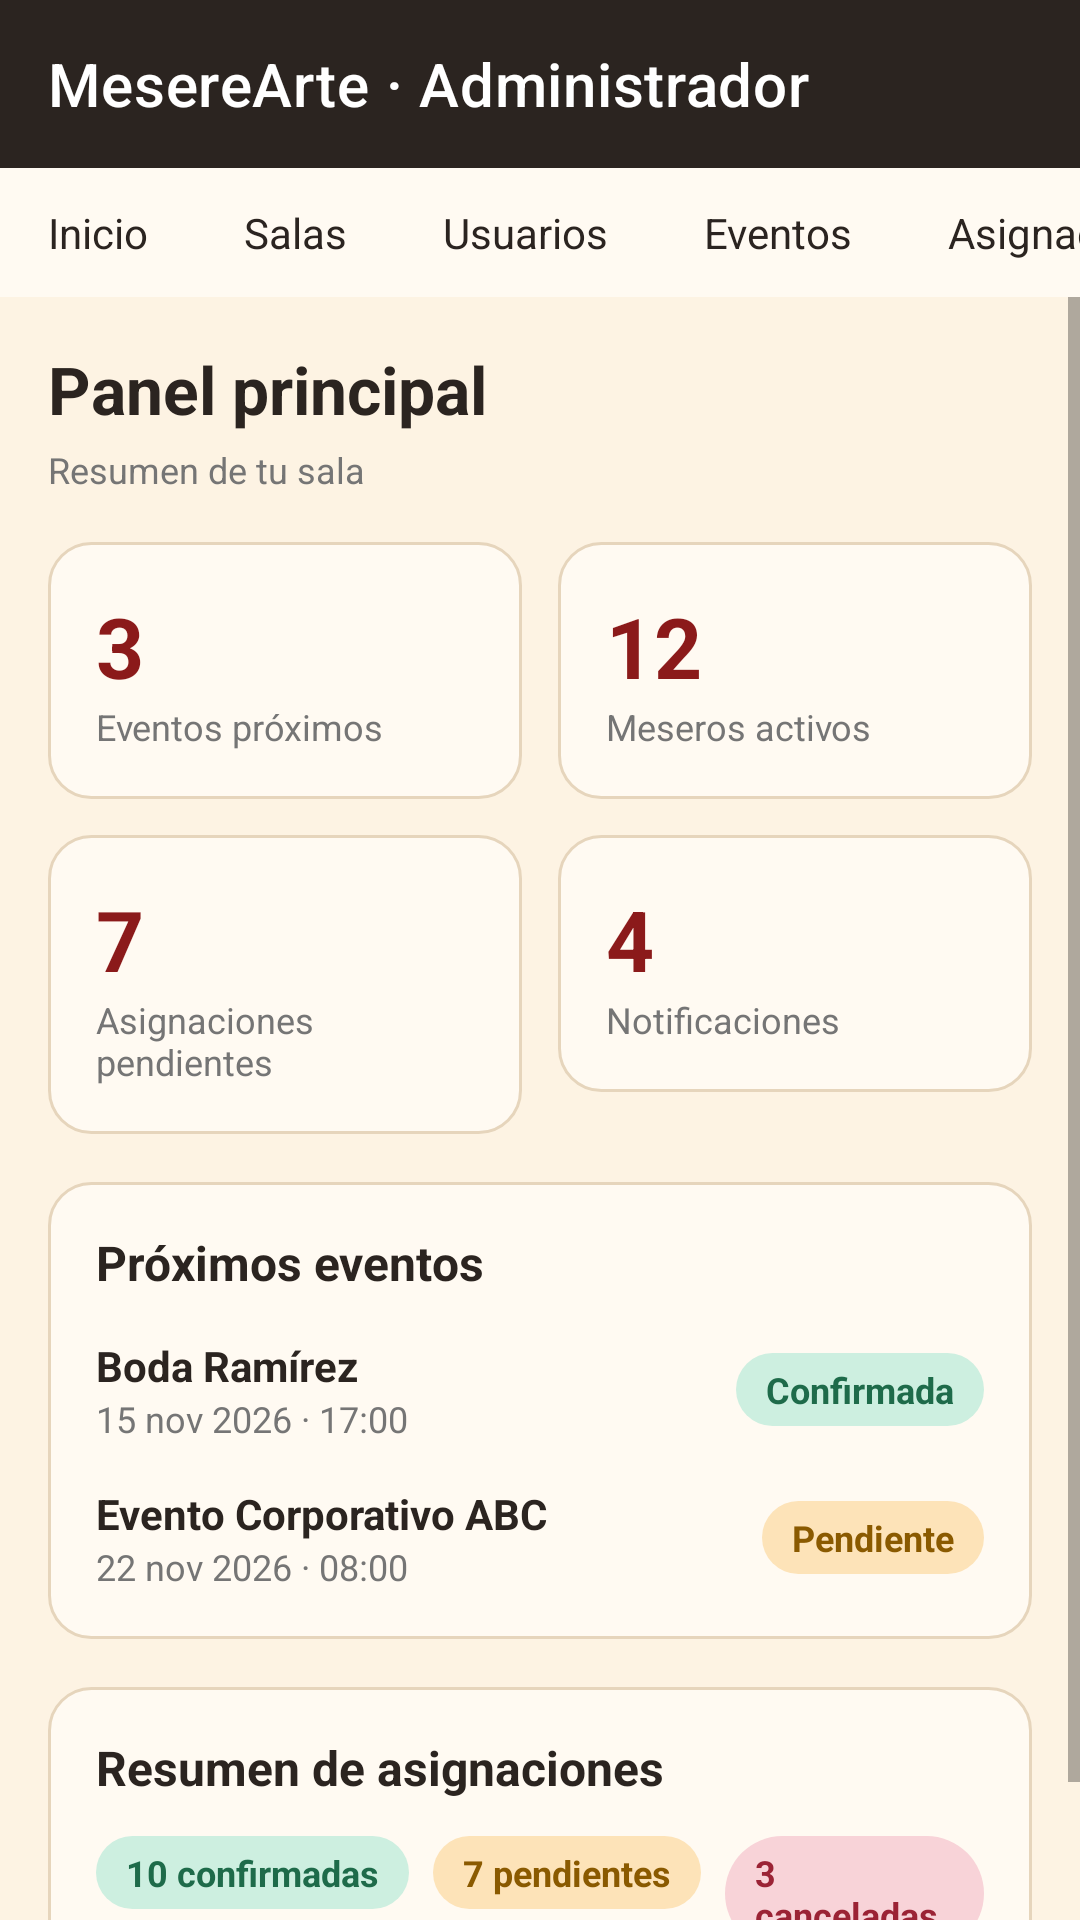

Produce the Android XML layout that renders to this screen, including the resource entries it uses.
<!-- AndroidManifest.xml: application theme Theme.MesereArte -->
<!-- res/layout/activity_panel_admin.xml -->
<?xml version="1.0" encoding="utf-8"?>
<LinearLayout xmlns:android="http://schemas.android.com/apk/res/android"
    xmlns:app="http://schemas.android.com/apk/res-auto"
    android:id="@+id/panelAdminRoot"
    android:layout_width="match_parent"
    android:layout_height="match_parent"
    android:background="@color/brown_dark"
    android:orientation="vertical">

    <include layout="@layout/include_barra_admin" />

    
    <ScrollView
        android:layout_width="match_parent"
        android:layout_height="0dp"
        android:layout_weight="1"
        android:background="@color/cream">

        <LinearLayout
            android:layout_width="match_parent"
            android:layout_height="wrap_content"
            android:orientation="vertical"
            android:padding="16dp">

            <TextView
                style="@style/Mesere.Title"
                android:layout_width="match_parent"
                android:layout_height="wrap_content"
                android:text="Panel principal" />

            <TextView
                android:id="@+id/tvBienvenidaAdmin"
                style="@style/Mesere.Subtitle"
                android:layout_width="match_parent"
                android:layout_height="wrap_content"
                android:layout_marginTop="4dp"
                android:text="Resumen de tu sala" />

            
            <LinearLayout
                android:layout_width="match_parent"
                android:layout_height="wrap_content"
                android:layout_marginTop="16dp"
                android:orientation="horizontal">

                <LinearLayout
                    style="@style/Mesere.Card"
                    android:layout_width="0dp"
                    android:layout_height="wrap_content"
                    android:layout_weight="1"
                    android:orientation="vertical">

                    <TextView
                        style="@style/Mesere.Indicator"
                        android:layout_width="wrap_content"
                        android:layout_height="wrap_content"
                        android:text="3" />

                    <TextView
                        style="@style/Mesere.Subtitle"
                        android:layout_width="wrap_content"
                        android:layout_height="wrap_content"
                        android:text="Eventos próximos" />
                </LinearLayout>

                <LinearLayout
                    style="@style/Mesere.Card"
                    android:layout_width="0dp"
                    android:layout_height="wrap_content"
                    android:layout_marginStart="12dp"
                    android:layout_weight="1"
                    android:orientation="vertical">

                    <TextView
                        style="@style/Mesere.Indicator"
                        android:layout_width="wrap_content"
                        android:layout_height="wrap_content"
                        android:text="12" />

                    <TextView
                        style="@style/Mesere.Subtitle"
                        android:layout_width="wrap_content"
                        android:layout_height="wrap_content"
                        android:text="Meseros activos" />
                </LinearLayout>

            </LinearLayout>

            
            <LinearLayout
                android:layout_width="match_parent"
                android:layout_height="wrap_content"
                android:layout_marginTop="12dp"
                android:orientation="horizontal">

                <LinearLayout
                    style="@style/Mesere.Card"
                    android:layout_width="0dp"
                    android:layout_height="wrap_content"
                    android:layout_weight="1"
                    android:orientation="vertical">

                    <TextView
                        style="@style/Mesere.Indicator"
                        android:layout_width="wrap_content"
                        android:layout_height="wrap_content"
                        android:text="7" />

                    <TextView
                        style="@style/Mesere.Subtitle"
                        android:layout_width="wrap_content"
                        android:layout_height="wrap_content"
                        android:text="Asignaciones pendientes" />
                </LinearLayout>

                <LinearLayout
                    android:id="@+id/cardNotificaciones"
                    style="@style/Mesere.Card"
                    android:layout_width="0dp"
                    android:layout_height="wrap_content"
                    android:layout_marginStart="12dp"
                    android:layout_weight="1"
                    android:orientation="vertical">

                    <TextView
                        style="@style/Mesere.Indicator"
                        android:layout_width="wrap_content"
                        android:layout_height="wrap_content"
                        android:text="4" />

                    <TextView
                        style="@style/Mesere.Subtitle"
                        android:layout_width="wrap_content"
                        android:layout_height="wrap_content"
                        android:text="Notificaciones" />
                </LinearLayout>

            </LinearLayout>

            
            <LinearLayout
                style="@style/Mesere.Card"
                android:layout_width="match_parent"
                android:layout_height="wrap_content"
                android:layout_marginTop="16dp"
                android:orientation="vertical">

                <TextView
                    style="@style/Mesere.CardTitle"
                    android:layout_width="match_parent"
                    android:layout_height="wrap_content"
                    android:text="Próximos eventos" />

                <LinearLayout
                    android:layout_width="match_parent"
                    android:layout_height="wrap_content"
                    android:layout_marginTop="14dp"
                    android:gravity="center_vertical"
                    android:orientation="horizontal">

                    <LinearLayout
                        android:layout_width="0dp"
                        android:layout_height="wrap_content"
                        android:layout_weight="1"
                        android:orientation="vertical">

                        <TextView
                            android:layout_width="wrap_content"
                            android:layout_height="wrap_content"
                            android:text="Boda Ramírez"
                            android:textColor="@color/brown_dark"
                            android:textStyle="bold" />

                        <TextView
                            style="@style/Mesere.Subtitle"
                            android:layout_width="wrap_content"
                            android:layout_height="wrap_content"
                            android:text="15 nov 2026 · 17:00" />
                    </LinearLayout>

                    <TextView
                        style="@style/Mesere.Chip.Confirmed"
                        android:layout_width="wrap_content"
                        android:layout_height="wrap_content"
                        android:text="Confirmada" />

                </LinearLayout>

                <LinearLayout
                    android:layout_width="match_parent"
                    android:layout_height="wrap_content"
                    android:layout_marginTop="14dp"
                    android:gravity="center_vertical"
                    android:orientation="horizontal">

                    <LinearLayout
                        android:layout_width="0dp"
                        android:layout_height="wrap_content"
                        android:layout_weight="1"
                        android:orientation="vertical">

                        <TextView
                            android:layout_width="wrap_content"
                            android:layout_height="wrap_content"
                            android:text="Evento Corporativo ABC"
                            android:textColor="@color/brown_dark"
                            android:textStyle="bold" />

                        <TextView
                            style="@style/Mesere.Subtitle"
                            android:layout_width="wrap_content"
                            android:layout_height="wrap_content"
                            android:text="22 nov 2026 · 08:00" />
                    </LinearLayout>

                    <TextView
                        style="@style/Mesere.Chip.Pending"
                        android:layout_width="wrap_content"
                        android:layout_height="wrap_content"
                        android:text="Pendiente" />

                </LinearLayout>
            </LinearLayout>

            
            <LinearLayout
                style="@style/Mesere.Card"
                android:layout_width="match_parent"
                android:layout_height="wrap_content"
                android:layout_marginTop="16dp"
                android:layout_marginBottom="8dp"
                android:orientation="vertical">

                <TextView
                    style="@style/Mesere.CardTitle"
                    android:layout_width="match_parent"
                    android:layout_height="wrap_content"
                    android:text="Resumen de asignaciones" />

                <LinearLayout
                    android:layout_width="match_parent"
                    android:layout_height="wrap_content"
                    android:layout_marginTop="12dp"
                    android:orientation="horizontal">

                    <TextView
                        style="@style/Mesere.Chip.Confirmed"
                        android:layout_width="wrap_content"
                        android:layout_height="wrap_content"
                        android:text="10 confirmadas" />

                    <TextView
                        style="@style/Mesere.Chip.Pending"
                        android:layout_width="wrap_content"
                        android:layout_height="wrap_content"
                        android:layout_marginStart="8dp"
                        android:text="7 pendientes" />

                    <TextView
                        style="@style/Mesere.Chip.Cancelled"
                        android:layout_width="wrap_content"
                        android:layout_height="wrap_content"
                        android:layout_marginStart="8dp"
                        android:text="3 canceladas" />

                </LinearLayout>
            </LinearLayout>

        </LinearLayout>
    </ScrollView>

</LinearLayout>
<!-- res/layout/include_barra_admin.xml (included above) -->
<?xml version="1.0" encoding="utf-8"?>
<LinearLayout xmlns:android="http://schemas.android.com/apk/res/android"
    xmlns:app="http://schemas.android.com/apk/res-auto"
    android:layout_width="match_parent"
    android:layout_height="wrap_content"
    android:orientation="vertical">

    
    <com.google.android.material.appbar.MaterialToolbar
        android:id="@+id/toolbarAdmin"
        android:layout_width="match_parent"
        android:layout_height="?attr/actionBarSize"
        android:background="@color/brown_dark"
        android:theme="@style/ThemeOverlay.MaterialComponents.Dark.ActionBar"
        app:popupTheme="@style/ThemeOverlay.MaterialComponents.Light"
        app:subtitleTextColor="@color/tan"
        app:title="MesereArte · Administrador"
        app:titleTextColor="@android:color/white" />

    
    <HorizontalScrollView
        android:layout_width="match_parent"
        android:layout_height="wrap_content"
        android:background="@color/cream_card"
        android:scrollbars="none">

        <LinearLayout
            android:layout_width="wrap_content"
            android:layout_height="wrap_content"
            android:orientation="horizontal">

            <TextView
                android:id="@+id/tabInicio"
                style="@style/Mesere.Tab"
                android:layout_width="wrap_content"
                android:layout_height="wrap_content"
                android:text="Inicio" />

            <TextView
                android:id="@+id/tabSalas"
                style="@style/Mesere.Tab"
                android:layout_width="wrap_content"
                android:layout_height="wrap_content"
                android:text="Salas" />

            <TextView
                android:id="@+id/tabUsuarios"
                style="@style/Mesere.Tab"
                android:layout_width="wrap_content"
                android:layout_height="wrap_content"
                android:text="Usuarios" />

            <TextView
                android:id="@+id/tabEventos"
                style="@style/Mesere.Tab"
                android:layout_width="wrap_content"
                android:layout_height="wrap_content"
                android:text="Eventos" />

            <TextView
                android:id="@+id/tabAsignaciones"
                style="@style/Mesere.Tab"
                android:layout_width="wrap_content"
                android:layout_height="wrap_content"
                android:text="Asignaciones" />

        </LinearLayout>
    </HorizontalScrollView>

</LinearLayout>
<!-- resources referenced by this layout -->
<resources>
  <color name="brown_dark">#2B2420</color>
  <color name="cream">#FDF3E3</color>
  <color name="cream_card">#FFFAF2</color>
  <color name="tan">#B5895A</color>
  <style name="Mesere.Card" parent="">
          <item name="android:background">@drawable/bg_card</item>
          <item name="android:padding">16dp</item>
      </style>
  <style name="Mesere.CardTitle" parent="">
          <item name="android:textSize">16sp</item>
          <item name="android:textStyle">bold</item>
          <item name="android:textColor">@color/brown_dark</item>
      </style>
  <style name="Mesere.Chip.Cancelled">
          <item name="android:background">@drawable/bg_chip_cancelled</item>
          <item name="android:textColor">@color/bad_text</item>
      </style>
  <style name="Mesere.Chip.Confirmed">
          <item name="android:background">@drawable/bg_chip_confirmed</item>
          <item name="android:textColor">@color/ok_text</item>
      </style>
  <style name="Mesere.Chip.Pending">
          <item name="android:background">@drawable/bg_chip_pending</item>
          <item name="android:textColor">@color/warn_text</item>
      </style>
  <style name="Mesere.Indicator" parent="">
          <item name="android:textSize">28sp</item>
          <item name="android:textStyle">bold</item>
          <item name="android:textColor">@color/burgundy</item>
      </style>
  <style name="Mesere.Subtitle" parent="">
          <item name="android:textSize">12sp</item>
          <item name="android:textColor">@color/text_secondary</item>
      </style>
  <style name="Mesere.Title" parent="">
          <item name="android:textSize">22sp</item>
          <item name="android:textStyle">bold</item>
          <item name="android:textColor">@color/brown_dark</item>
      </style>
  <style name="Theme.MesereArte" parent="Base.Theme.MesereArte" />
  <!-- drawable bg_card (drawable) -->
  <?xml version="1.0" encoding="utf-8"?>
  <shape xmlns:android="http://schemas.android.com/apk/res/android" android:shape="rectangle">
      <solid android:color="@color/cream_card" />
      <stroke android:width="1dp" android:color="@color/border" />
      <corners android:radius="14dp" />
  </shape>
  <!-- drawable bg_chip_cancelled (drawable) -->
  <?xml version="1.0" encoding="utf-8"?>
  <shape xmlns:android="http://schemas.android.com/apk/res/android" android:shape="rectangle">
      <solid android:color="@color/bad" />
      <corners android:radius="20dp" />
  </shape>
  <color name="bad_text">#9B2335</color>
  <!-- drawable bg_chip_confirmed (drawable) -->
  <?xml version="1.0" encoding="utf-8"?>
  <shape xmlns:android="http://schemas.android.com/apk/res/android" android:shape="rectangle">
      <solid android:color="@color/ok" />
      <corners android:radius="20dp" />
  </shape>
  <color name="ok_text">#1E6B4A</color>
  <!-- drawable bg_chip_pending (drawable) -->
  <?xml version="1.0" encoding="utf-8"?>
  <shape xmlns:android="http://schemas.android.com/apk/res/android" android:shape="rectangle">
      <solid android:color="@color/warn" />
      <corners android:radius="20dp" />
  </shape>
  <color name="warn_text">#8A5A00</color>
  <color name="burgundy">#8B1A1A</color>
  <color name="text_secondary">#757575</color>
  <style name="Base.Theme.MesereArte" parent="Theme.MaterialComponents.Light.NoActionBar">
  
          
          <item name="colorPrimary">@color/burgundy</item>
          <item name="colorPrimaryVariant">@color/burgundy_dark</item>
          <item name="colorSecondary">@color/tan</item>
  
          
          <item name="android:statusBarColor">@color/brown_dark</item>
          <item name="android:windowLightStatusBar">false</item>
  
          
          <item name="android:windowBackground">@color/cream</item>
  
      </style>
  <color name="border">#E6D5BC</color>
  <color name="bad">#F8D3D8</color>
  <color name="ok">#CDEFE0</color>
  <color name="warn">#FDE3B8</color>
  <color name="burgundy_dark">#6B1010</color>
</resources>
